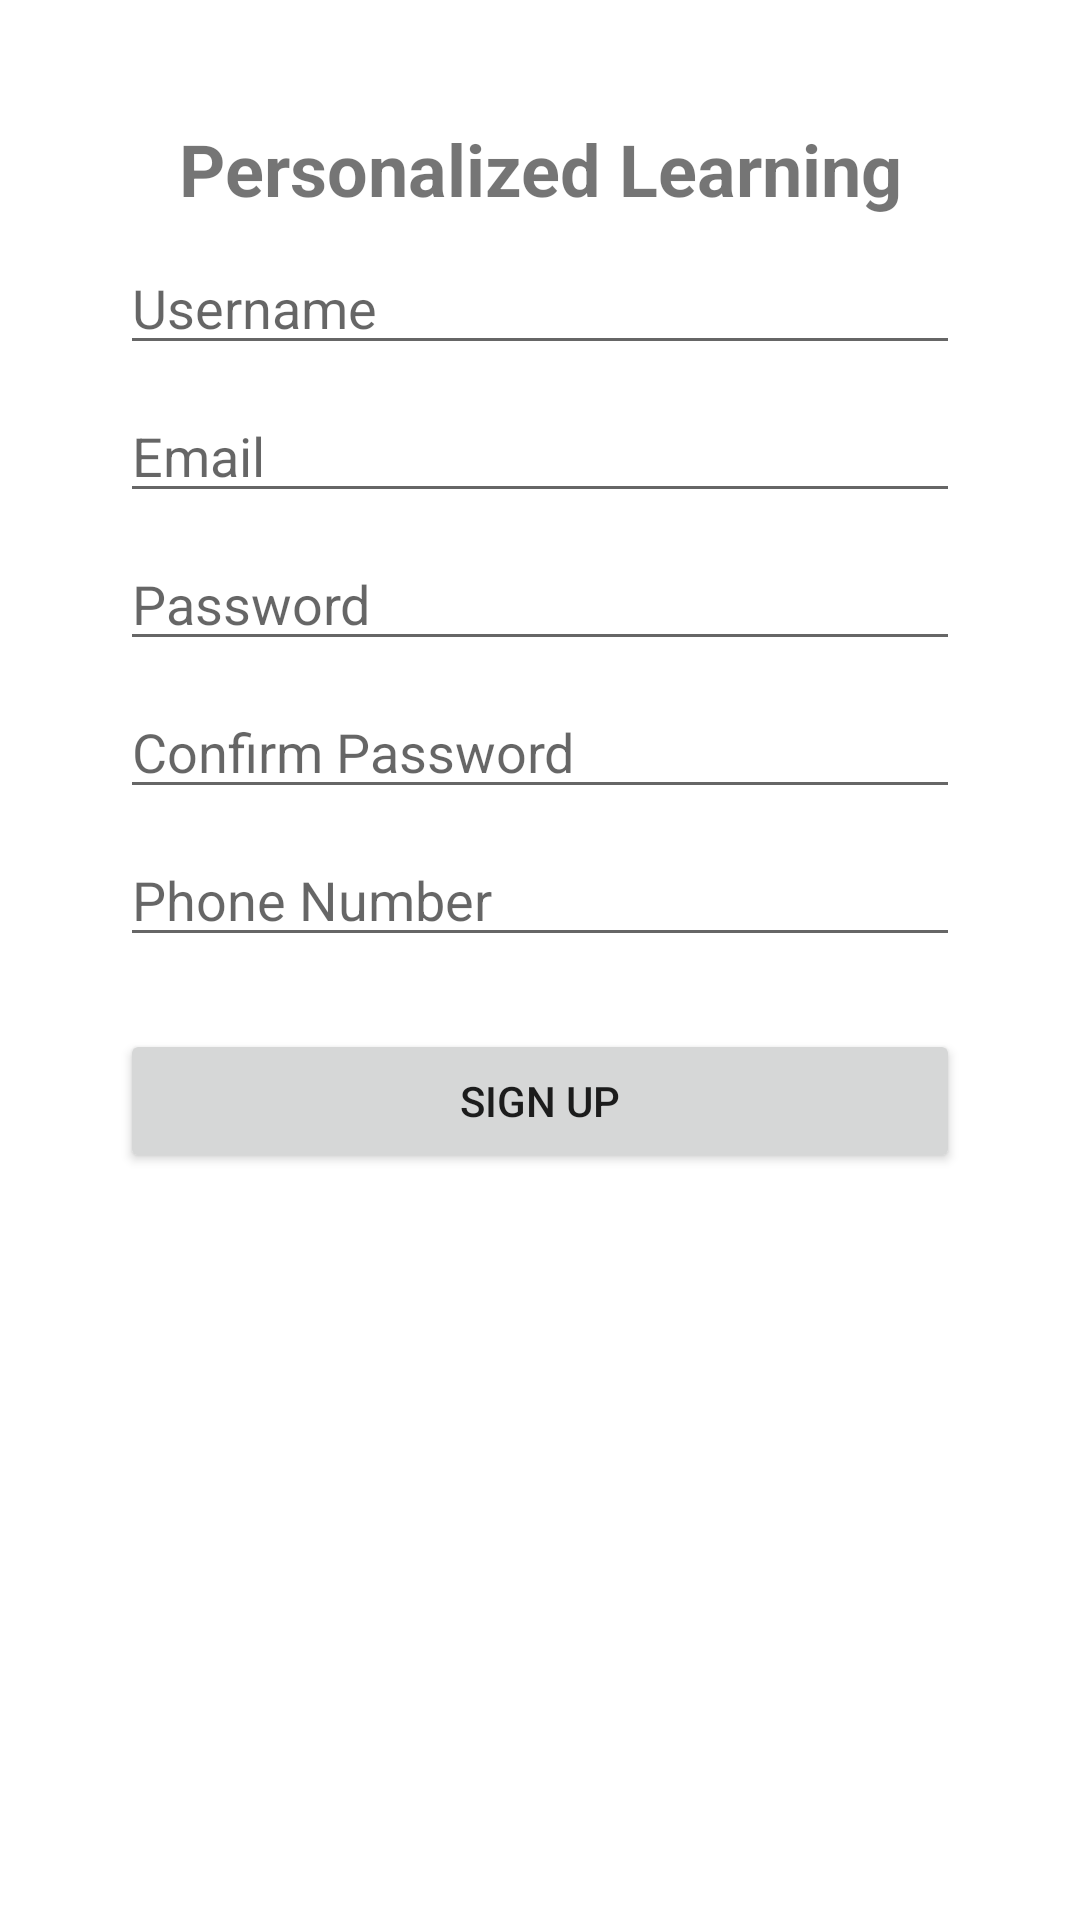

Produce the Android XML layout that renders to this screen, including the resource entries it uses.
<!-- AndroidManifest.xml: application theme AppTheme -->
<!-- res/layout/activity_setup.xml -->
<?xml version="1.0" encoding="utf-8"?>
<ScrollView
    xmlns:android="http://schemas.android.com/apk/res/android"
    xmlns:app="http://schemas.android.com/apk/res-auto"
    android:layout_width="match_parent"
    android:layout_height="match_parent"
    android:padding="24dp">

    <LinearLayout
        android:layout_width="match_parent"
        android:layout_height="wrap_content"
        android:orientation="vertical"
        android:padding="16dp">

        <TextView
            android:layout_width="match_parent"
            android:layout_height="wrap_content"
            android:text="Personalized Learning"
            android:textSize="24sp"
            android:textStyle="bold"
            android:gravity="center"/>

        
        <EditText
            android:id="@+id/etUsername"
            android:layout_width="match_parent"
            android:layout_height="wrap_content"
            android:hint="Username"
            android:layout_marginTop="8dp"/>

        <EditText
            android:id="@+id/etEmail"
            android:layout_width="match_parent"
            android:layout_height="wrap_content"
            android:hint="Email"
            android:layout_marginTop="8dp"/>

        <EditText
            android:id="@+id/etPassword"
            android:layout_width="match_parent"
            android:layout_height="wrap_content"
            android:hint="Password"
            android:inputType="textPassword"
            android:layout_marginTop="8dp"/>

        <EditText
            android:id="@+id/etConfirmPassword"
            android:layout_width="match_parent"
            android:layout_height="wrap_content"
            android:hint="Confirm Password"
            android:inputType="textPassword"
            android:layout_marginTop="8dp"/>

        <EditText
            android:id="@+id/etPhone"
            android:layout_width="match_parent"
            android:layout_height="wrap_content"
            android:hint="Phone Number"
            android:inputType="phone"
            android:layout_marginTop="8dp"/>

        <Button
            android:id="@+id/btnSignup"
            android:layout_width="match_parent"
            android:layout_height="wrap_content"
            android:text="Sign Up"
            android:layout_marginTop="24dp"/>

    </LinearLayout>
</ScrollView>
<!-- resources referenced by this layout -->
<resources>
  <style name="AppTheme" parent="Theme.MaterialComponents.Light.DarkActionBar">
          
      </style>
</resources>
